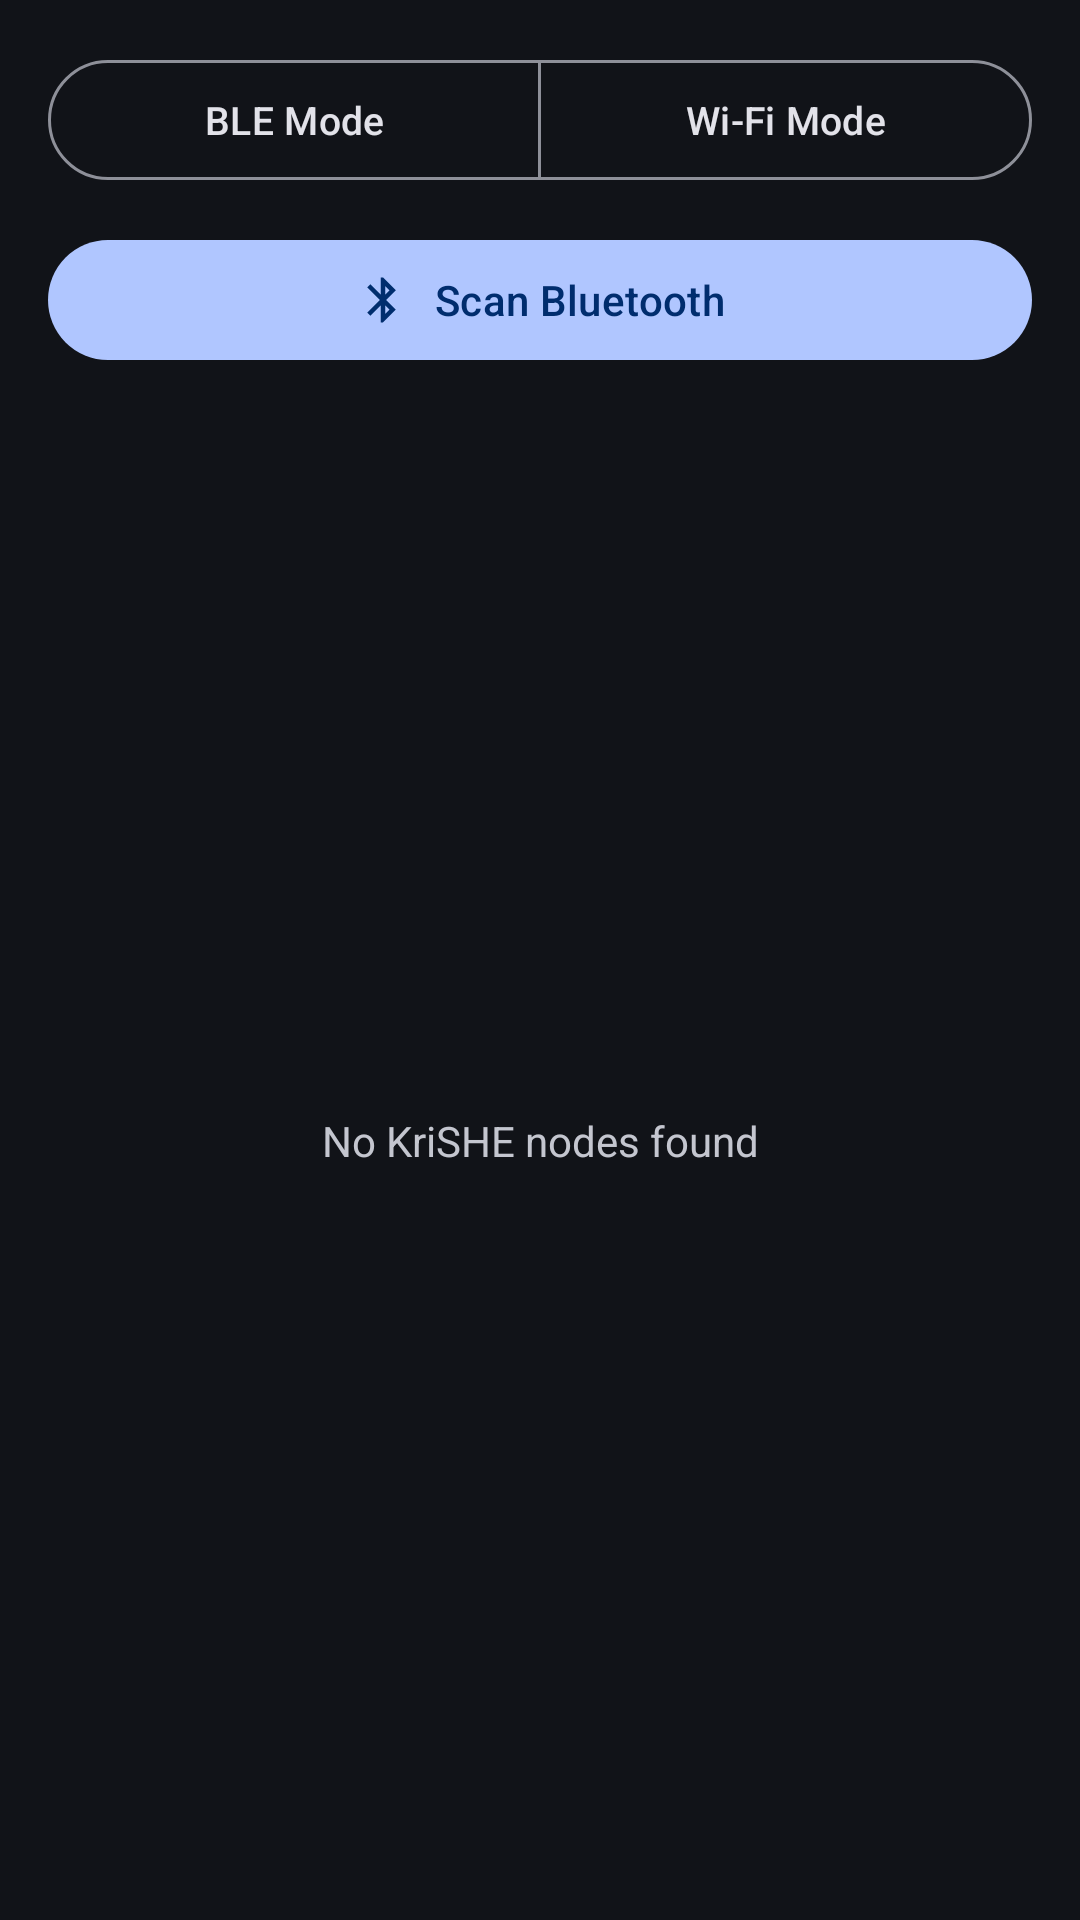

Layout XML and referenced resources for this Android screen:
<!-- AndroidManifest.xml: application theme Theme.KriSHECarbon -->
<!-- res/layout/fragment_scanner.xml -->
<?xml version="1.0" encoding="utf-8"?>
<androidx.constraintlayout.widget.ConstraintLayout xmlns:android="http://schemas.android.com/apk/res/android"
    xmlns:app="http://schemas.android.com/apk/res-auto"
    android:layout_width="match_parent"
    android:layout_height="match_parent"
    android:padding="16dp">

    
    <com.google.android.material.button.MaterialButtonToggleGroup
        android:id="@+id/modeToggle"
        android:layout_width="match_parent"
        android:layout_height="wrap_content"
        app:singleSelection="true"
        app:selectionRequired="true"
        app:layout_constraintTop_toTopOf="parent">

        <com.google.android.material.button.MaterialButton
            android:id="@+id/btnBleMode"
            style="?attr/materialButtonOutlinedStyle"
            android:layout_width="0dp"
            android:layout_height="wrap_content"
            android:layout_weight="1"
            android:text="@string/ble_mode"
            android:textSize="13sp" />

        <com.google.android.material.button.MaterialButton
            android:id="@+id/btnWifiMode"
            style="?attr/materialButtonOutlinedStyle"
            android:layout_width="0dp"
            android:layout_height="wrap_content"
            android:layout_weight="1"
            android:text="@string/wifi_mode"
            android:textSize="13sp" />
    </com.google.android.material.button.MaterialButtonToggleGroup>

    
    <com.google.android.material.card.MaterialCardView
        android:id="@+id/connectedCard"
        android:layout_width="match_parent"
        android:layout_height="wrap_content"
        android:layout_marginTop="12dp"
        android:visibility="gone"
        app:cardBackgroundColor="?colorSurfaceVariant"
        app:cardCornerRadius="12dp"
        app:strokeWidth="1dp"
        app:strokeColor="?colorPrimary"
        app:layout_constraintTop_toBottomOf="@id/modeToggle">

        <LinearLayout
            android:layout_width="match_parent"
            android:layout_height="wrap_content"
            android:orientation="vertical"
            android:padding="12dp">

            <LinearLayout
                android:layout_width="match_parent"
                android:layout_height="wrap_content"
                android:orientation="horizontal"
                android:gravity="center_vertical">

                <View
                    android:layout_width="10dp"
                    android:layout_height="10dp"
                    android:background="@drawable/ic_dot_connected" />

                <TextView
                    android:id="@+id/connectedTitle"
                    android:layout_width="0dp"
                    android:layout_height="wrap_content"
                    android:layout_marginStart="8dp"
                    android:layout_weight="1"
                    android:text="Connected: KriSHE Node"
                    android:textAppearance="?textAppearanceTitleSmall"
                    android:textColor="?colorOnSurface" />

                <com.google.android.material.button.MaterialButton
                    android:id="@+id/btnDisconnect"
                    style="?attr/materialButtonOutlinedStyle"
                    android:layout_width="wrap_content"
                    android:layout_height="36dp"
                    android:paddingHorizontal="12dp"
                    android:text="@string/disconnect"
                    android:textSize="12sp" />
            </LinearLayout>

            <com.google.android.material.button.MaterialButton
                android:id="@+id/btnGoDashboard"
                style="?attr/materialButtonStyle"
                android:layout_width="match_parent"
                android:layout_height="wrap_content"
                android:layout_marginTop="8dp"
                android:text="View Live Dashboard" />
        </LinearLayout>
    </com.google.android.material.card.MaterialCardView>

    
    <com.google.android.material.button.MaterialButton
        android:id="@+id/btnScan"
        android:layout_width="match_parent"
        android:layout_height="wrap_content"
        android:layout_marginTop="12dp"
        android:text="@string/scan_ble"
        app:icon="@drawable/ic_bluetooth"
        app:iconGravity="textStart"
        app:layout_constraintTop_toBottomOf="@id/connectedCard" />

    
    <com.google.android.material.progressindicator.LinearProgressIndicator
        android:id="@+id/scanProgress"
        android:layout_width="match_parent"
        android:layout_height="wrap_content"
        android:layout_marginTop="4dp"
        android:indeterminate="true"
        android:visibility="gone"
        app:layout_constraintTop_toBottomOf="@id/btnScan" />

    
    <androidx.recyclerview.widget.RecyclerView
        android:id="@+id/deviceList"
        android:layout_width="0dp"
        android:layout_height="0dp"
        android:layout_marginTop="12dp"
        android:clipToPadding="false"
        android:paddingBottom="16dp"
        app:layoutManager="androidx.recyclerview.widget.LinearLayoutManager"
        app:layout_constraintTop_toBottomOf="@id/scanProgress"
        app:layout_constraintBottom_toBottomOf="parent"
        app:layout_constraintStart_toStartOf="parent"
        app:layout_constraintEnd_toEndOf="parent" />

    
    <TextView
        android:id="@+id/emptyState"
        android:layout_width="wrap_content"
        android:layout_height="wrap_content"
        android:text="@string/no_devices"
        android:textColor="?colorOnSurfaceVariant"
        android:textSize="14sp"
        android:visibility="visible"
        app:layout_constraintTop_toTopOf="@id/deviceList"
        app:layout_constraintBottom_toBottomOf="@id/deviceList"
        app:layout_constraintStart_toStartOf="parent"
        app:layout_constraintEnd_toEndOf="parent" />

</androidx.constraintlayout.widget.ConstraintLayout>
<!-- resources referenced by this layout -->
<resources>
  <!-- drawable ic_bluetooth (drawable) -->
  <vector xmlns:android="http://schemas.android.com/apk/res/android"
      android:width="24dp"
      android:height="24dp"
      android:viewportWidth="24"
      android:viewportHeight="24">
      <path
          android:fillColor="@color/md_on_surface"
          android:pathData="M17.71,7.71L12,2h-1v7.59L6.41,5 5,6.41 10.59,12 5,17.59 6.41,19 11,14.41V22h1l5.71-5.71 -4.3-4.29 4.3-4.29zM13,5.83l1.88,1.88L13,9.59V5.83zM14.88,16.29L13,18.17v-3.76l1.88,1.88z" />
  </vector>
  <!-- drawable ic_dot_connected (drawable) -->
  <shape xmlns:android="http://schemas.android.com/apk/res/android"
      android:shape="oval">
      <solid android:color="@color/accent_ok" />
      <size android:width="8dp" android:height="8dp" />
  </shape>
  <string name="ble_mode">BLE Mode</string>
  <string name="disconnect">Disconnect</string>
  <string name="no_devices">No KriSHE nodes found</string>
  <string name="scan_ble">Scan Bluetooth</string>
  <string name="wifi_mode">Wi-Fi Mode</string>
  <color name="md_on_surface">#E2E2E9</color>
  <color name="accent_ok">#22C55E</color>
  <color name="md_primary">#B0C6FF</color>
  <color name="md_on_primary">#002D6E</color>
  <color name="md_primary_container">#00429B</color>
  <color name="md_on_primary_container">#D9E2FF</color>
  <color name="md_secondary">#BEC6DC</color>
  <color name="md_on_secondary">#283141</color>
  <color name="md_secondary_container">#3E4758</color>
  <color name="md_on_secondary_container">#DAE2F9</color>
  <color name="md_tertiary">#DEBCE0</color>
  <color name="md_on_tertiary">#3F2844</color>
  <color name="md_tertiary_container">#573E5B</color>
  <color name="md_on_tertiary_container">#FBD7FC</color>
  <color name="md_error">#FFB4AB</color>
  <color name="md_on_error">#690005</color>
  <color name="md_error_container">#93000A</color>
  <color name="md_on_error_container">#FFDAD6</color>
  <color name="md_surface">#111318</color>
  <color name="md_surface_variant">#44474E</color>
  <color name="md_on_surface_variant">#C4C6CF</color>
  <color name="md_surface_container">#1D1F25</color>
  <color name="md_surface_container_high">#282A30</color>
  <color name="md_surface_container_highest">#33353B</color>
  <color name="md_outline">#8E9099</color>
  <color name="md_outline_variant">#44474E</color>
</resources>
